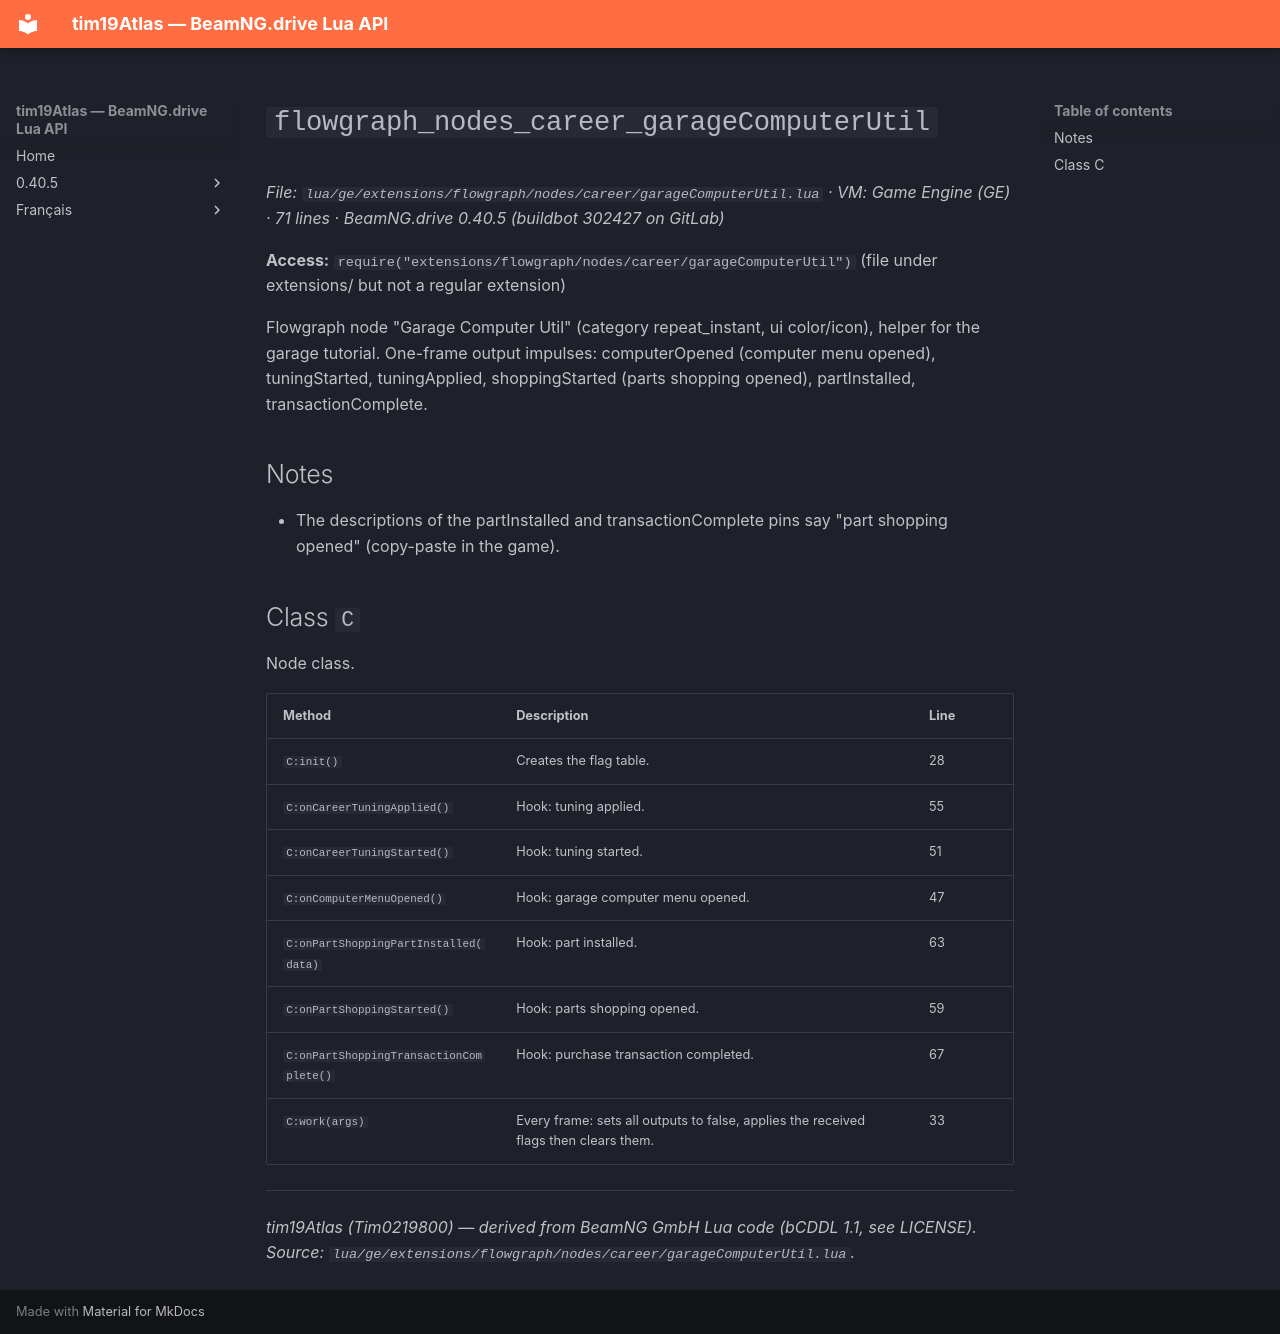

repository: Tim0219800/beamng-lua-atlas · page: 0.40.5/ge/extensions/flowgraph/nodes/career/garageComputerUtil.html · generator: mkdocs

# `flowgraph_nodes_career_garageComputerUtil`

*File: `lua/ge/extensions/flowgraph/nodes/career/garageComputerUtil.lua` · VM: Game Engine (GE) · 71 lines · BeamNG.drive 0.40.5 (buildbot 302427 on GitLab)*

**Access:** `require("extensions/flowgraph/nodes/career/garageComputerUtil")` (file under extensions/ but not a regular extension)

Flowgraph node "Garage Computer Util" (category repeat_instant, ui color/icon), helper for the garage tutorial. One-frame output impulses: computerOpened (computer menu opened), tuningStarted, tuningApplied, shoppingStarted (parts shopping opened), partInstalled, transactionComplete.

## Notes

- The descriptions of the partInstalled and transactionComplete pins say "part shopping opened" (copy-paste in the game).

## Class `C`

Node class.

| Method | Description | Line |
|---|---|---|
| `C:init()` | Creates the flag table. | 28 |
| `C:onCareerTuningApplied()` | Hook: tuning applied. | 55 |
| `C:onCareerTuningStarted()` | Hook: tuning started. | 51 |
| `C:onComputerMenuOpened()` | Hook: garage computer menu opened. | 47 |
| `C:onPartShoppingPartInstalled(data)` | Hook: part installed. | 63 |
| `C:onPartShoppingStarted()` | Hook: parts shopping opened. | 59 |
| `C:onPartShoppingTransactionComplete()` | Hook: purchase transaction completed. | 67 |
| `C:work(args)` | Every frame: sets all outputs to false, applies the received flags then clears them. | 33 |

---
*tim19Atlas (Tim0219800) — derived from BeamNG GmbH Lua code (bCDDL 1.1, see LICENSE). Source: `lua/ge/extensions/flowgraph/nodes/career/garageComputerUtil.lua`.*
